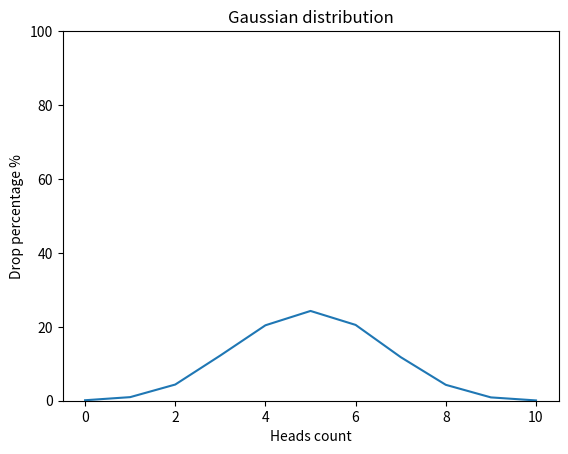

The script that saved this image:
import random
import matplotlib.pyplot as plt


def flip_coin() -> None:
    coin = [0, 1]
    results = {i: 0 for i in range(11)}
    case_number = 10000
    for _ in range(case_number):
        head_count = 0
        for _ in range(10):
            if random.choice(coin):
                head_count += 1
        results[head_count] += 1
    print(results)
    for occurence in range(11):
        results[occurence] = round(results[occurence] / case_number * 100, 2)
    return results


def draw_gaussian_distribution_graph(data: dict) -> None:
    xpoints = list(data.keys())
    ypoints = list(data.values())

    plt.title("Gaussian distribution")
    plt.xlabel("Heads count")
    plt.ylabel("Drop percentage %")
    plt.ylim(0, 100)
    plt.plot(xpoints, ypoints)
    plt.show()


result = flip_coin()
print(result)
draw_gaussian_distribution_graph(result)
